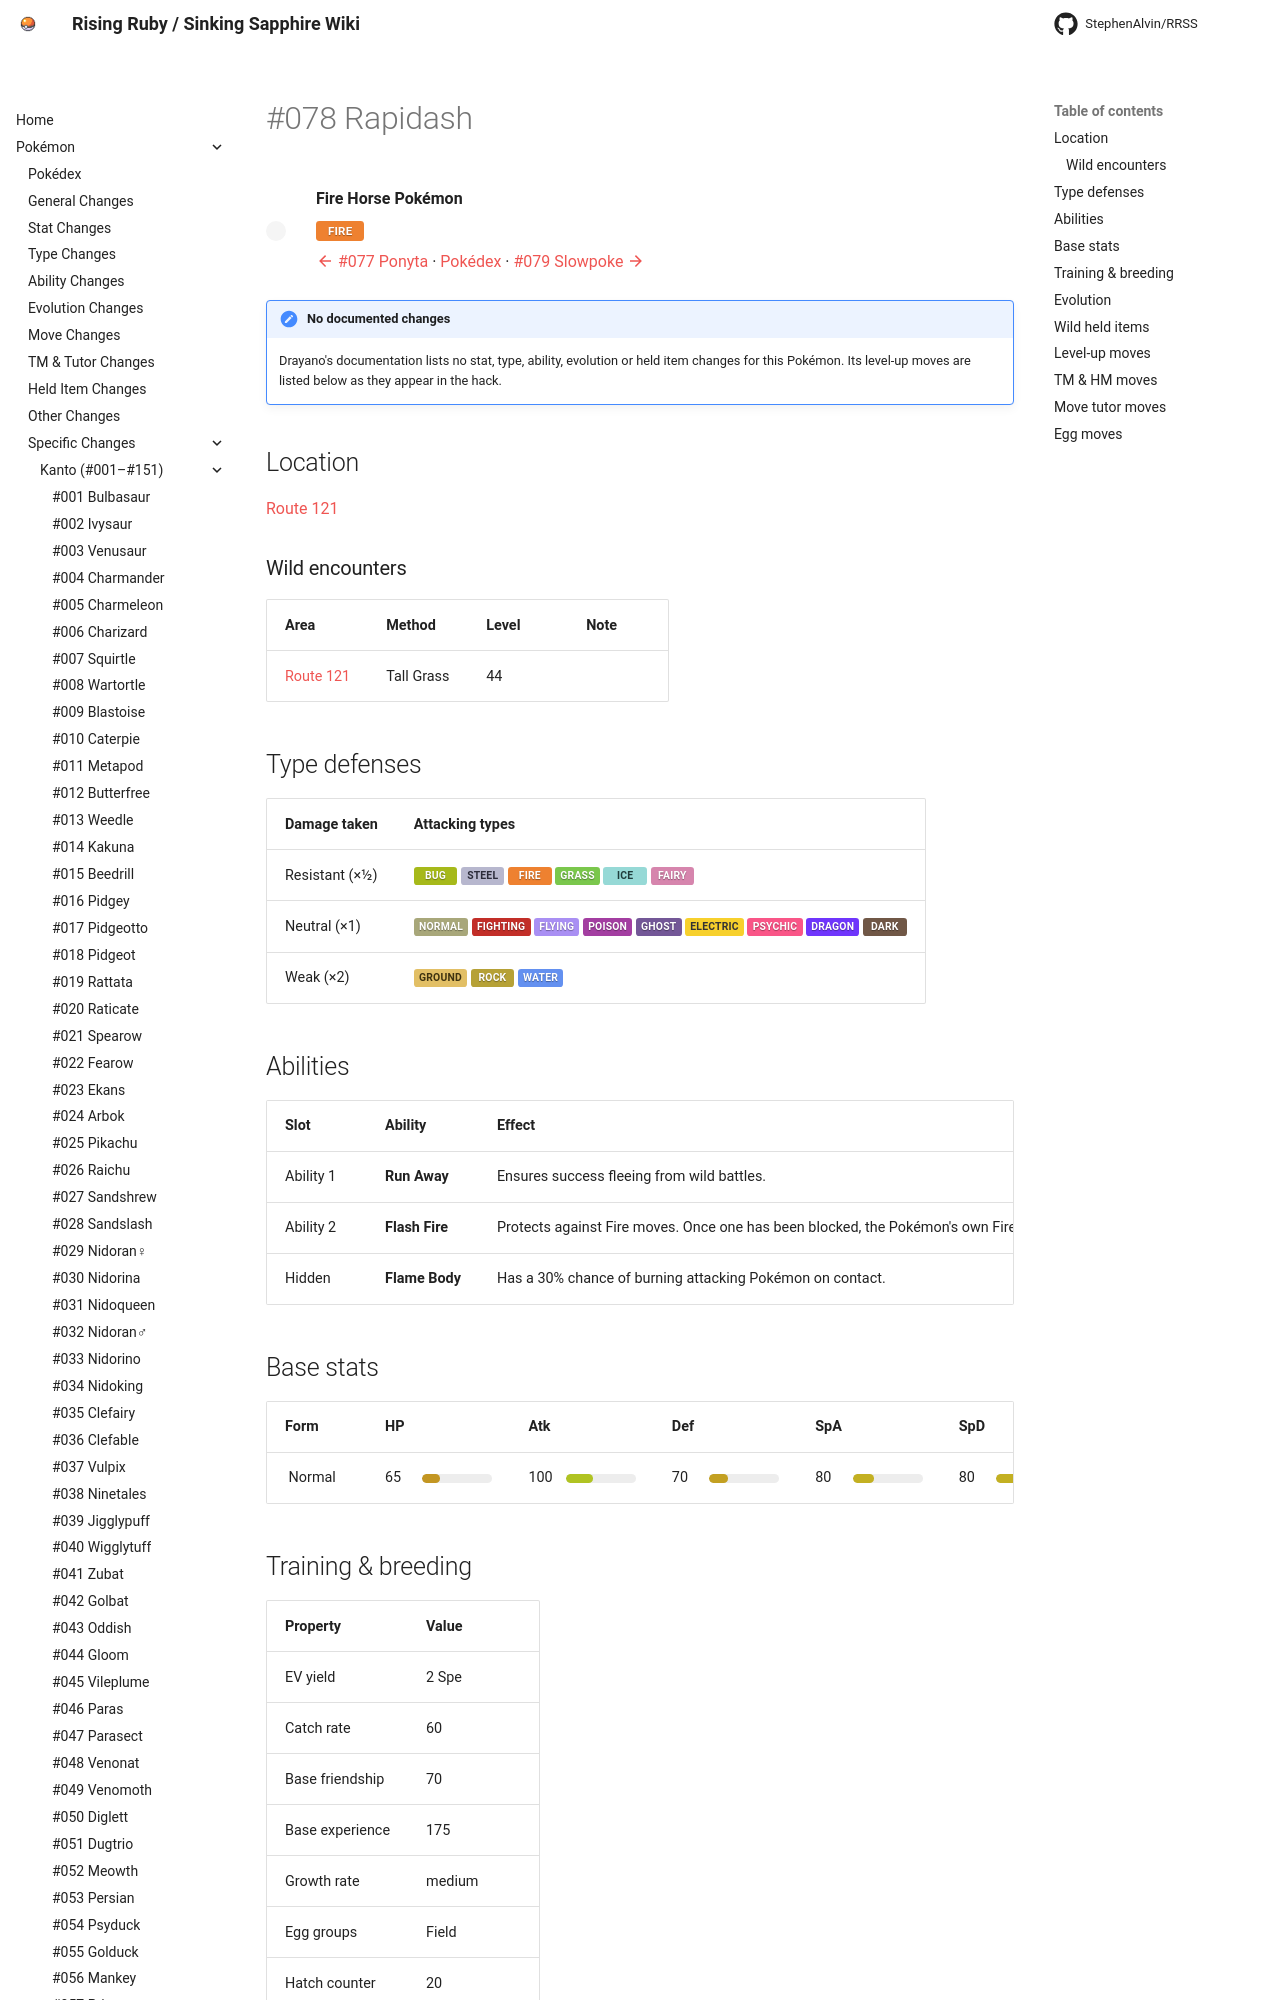

repository: StephenAlvin/RRSS · page: pokemon/078/index.html · generator: mkdocs

---
title: "#078 Rapidash"
---

<!-- This file is generated by tools/generate_site.py. Edit the generator, not this file. -->

# #078 Rapidash

<div class="mon-header" markdown>
![](../img/pokemon/78.png){ .sprite-lg loading=lazy }
<div class="mon-meta" markdown>
**Fire Horse Pokémon**

<span class="type type-fire">Fire</span>

[:material-arrow-left: #077 Ponyta](077.md) · [Pokédex](index.md) · [#079 Slowpoke :material-arrow-right:](079.md)
</div>
</div>

!!! note "No documented changes"

    Drayano's documentation lists no stat, type, ability, evolution or held item changes for this Pokémon. Its level-up moves are listed below as they appear in the hack.

## Location

[Route 121](../wild/route_121.md)

### Wild encounters

| Area | Method | Level | Note |
| --- | --- | --- | --- |
| [Route 121](../wild/route_121.md) | Tall Grass | 44 |  |

## Type defenses

| Damage taken | Attacking types |
| --- | --- |
| Resistant (×½) | <span class="type type-bug">Bug</span> <span class="type type-steel">Steel</span> <span class="type type-fire">Fire</span> <span class="type type-grass">Grass</span> <span class="type type-ice">Ice</span> <span class="type type-fairy">Fairy</span> |
| Neutral (×1) | <span class="type type-normal">Normal</span> <span class="type type-fighting">Fighting</span> <span class="type type-flying">Flying</span> <span class="type type-poison">Poison</span> <span class="type type-ghost">Ghost</span> <span class="type type-electric">Electric</span> <span class="type type-psychic">Psychic</span> <span class="type type-dragon">Dragon</span> <span class="type type-dark">Dark</span> |
| Weak (×2) | <span class="type type-ground">Ground</span> <span class="type type-rock">Rock</span> <span class="type type-water">Water</span> |

## Abilities

| Slot | Ability | Effect | Note |
| --- | --- | --- | --- |
| Ability 1 | **Run Away** | Ensures success fleeing from wild battles. |  |
| Ability 2 | **Flash Fire** | Protects against Fire moves.  Once one has been blocked, the Pokémon's own Fire moves inflict 1.5× damage until it leaves battle. |  |
| Hidden | **Flame Body** | Has a 30% chance of burning attacking Pokémon on contact. |  |

## Base stats

| Form | HP | Atk | Def | SpA | SpD | Spe | BST |
| --- | --- | --- | --- | --- | --- | --- | --- |
| ![](../img/pokemon/78.png){ .sprite-sm loading=lazy } Normal | <span class="statv">65</span><span class="bar"><span class="bar-fill" style="width:25%;background:hsl(43,70%,45%)"></span></span> | <span class="statv">100</span><span class="bar"><span class="bar-fill" style="width:39%;background:hsl(67,70%,45%)"></span></span> | <span class="statv">70</span><span class="bar"><span class="bar-fill" style="width:27%;background:hsl(47,70%,45%)"></span></span> | <span class="statv">80</span><span class="bar"><span class="bar-fill" style="width:31%;background:hsl(53,70%,45%)"></span></span> | <span class="statv">80</span><span class="bar"><span class="bar-fill" style="width:31%;background:hsl(53,70%,45%)"></span></span> | <span class="statv">105</span><span class="bar"><span class="bar-fill" style="width:41%;background:hsl(70,70%,45%)"></span></span> | **500** |

## Training & breeding

| Property | Value |
| --- | --- |
| EV yield | 2 Spe |
| Catch rate | 60 |
| Base friendship | 70 |
| Base experience | 175 |
| Growth rate | medium |
| Egg groups | Field |
| Hatch counter | 20 |
| Gender ratio | 50% ♂ / 50% ♀ |
| Height / weight | 1.7 m / 95 kg |

## Evolution

- <span class="mon">![](../img/icons/77.png){ .icon loading=lazy } [Ponyta](../pokemon/077.md)</span> → <span class="mon">![](../img/icons/78.png){ .icon loading=lazy } **[Rapidash](../pokemon/078.md)**</span>: Lv. 37 <span class="chg">changed</span> <small>(vanilla: Lv. 40)</small>

## Wild held items

None.
